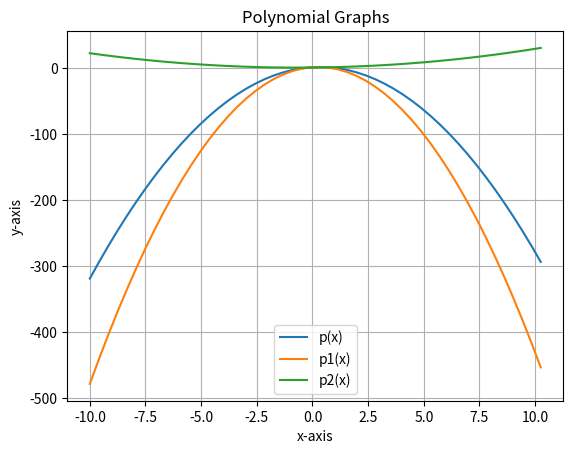

Generate this figure with matplotlib:
from numpy.polynomial import Polynomial as poly
import numpy as np
import sys
import matplotlib.pyplot as plt 

p = poly([1,2,-3])
print(type(p))
print(sys.getsizeof(p))

# representation of the polynomial 1 + 2*x - 3*x**2
print(p)

# calculate root of polynomial (1 + 2*x - 3*x**2 = 0) using numpy
roots = p.roots()
print(roots)

#evaluate at some val of x
print(p(0.345))

#derivative 
print(p.deriv())
#slope value at some val of x
print(p.deriv()(0.345))

#integral
print(p.integ())
#evaluate integral at some val of x
print(p.integ()(0.345))

#integral with constant of integration
print(p.integ(3))
#evaluate integral with constant at some val of x
print(p.integ(3)(0.345))


p1 = poly([1,2.3766,-4.55666])
# p2 = poly([0.5,0.3333,0.25],domain=[-1,1],window=[-1,1])
p2 = poly([0.5,0.3333,0.25])

#addition of polynomials
print(p1 + p2)
#subtraction of polynomials
print(p1 - p2)
#multiplication of polynomials
print(p1 * p2)
#division of polynomials
# q, r = p1 / p2 
# print("Quotient:", q)
# print("Remainder:", r)

print(p1 // p2) # returns quotient only
print(p1 % p2)  # returns remainder only

#power of polynomial
print(p1 ** 3)
#scalar multiplication
print(3 * p1)
#scalar addition
print(3 + p1)
#scalar subtraction
print(poly([3]) - p1)
#scalar division
print(p1 / 3)


#plotting the graph

x =  np.linspace(-10,10.250)
y = p(x)
z = p1(x)
q = p2(x)

plt.plot(x,y,label='p(x)')
plt.plot(x,z,label='p1(x)')
plt.plot(x,q,label='p2(x)')
plt.legend()
plt.title('Polynomial Graphs')
plt.xlabel('x-axis')
plt.ylabel('y-axis')
plt.grid(True)
plt.show()
# A simple example to demonstrate the use of numpy's Polynomial class
# It includes polynomial creation, evaluation, differentiation, integration, arithmetic operations, and plotting.
